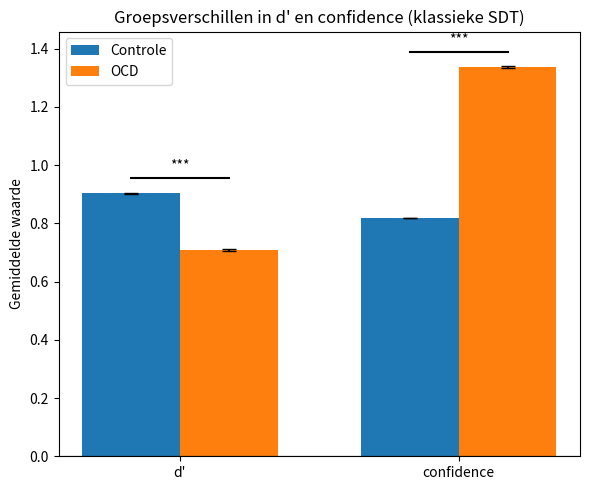

Here is the Python script that generated this plot:
"""
Dit programma simuleert 2 groepen (controle vs "OCD-achtige" groep) gebruik makend van dit model:
    y_t ~ Bernoulli( f( w^T u_t + x_t ) )

    met:
    - u_t : input vector op trial t
    - w   : gewichten op de inputs
    - x_t : latent criterium, AR(1)-proces
    - f   : logistische link (sigmoid)

- Onderliggende (ware) d' is gelijk in beide groepen.
- De OCD-groep heeft grotere criteriumfluctuaties (hogere standaardafwijking van error component (eps) en a dichter bij 1)
- we passen achteraf klassieke SDT met statisch criterium toe en kijken naar geobserveerde d' per subject
"""

import numpy as np
from scipy.stats import norm
import matplotlib.pyplot as plt
from scipy.stats import ttest_ind
#--------------------------------------------------------------------------
# d' en criterium c berekenen van klassieke SDT taak (zonder fluctuations)
#--------------------------------------------------------------------------

def dprime_berekening(stim, resp):
    """
    stim: 0 = noise, 1 = signal
    resp: 0 = 'nee', 1 = 'ja'
    """
    stim = np.asarray(stim)
    resp = np.asarray(resp)

    #Hit rate: P(ja|signal)
    hit_rate = np.mean(resp[stim == 1] == 1)
    #False alarm rate: P(ja|noise)
    fa_rate = np.mean(resp[stim == 0] == 1)

    #voorkom 0 of 1 (anders z naar oneindig) 
    # heb ik moeten vragen aan AI
    eps = 1e-4
    hit_rate = np.clip(hit_rate, eps, 1-eps)
    fa_rate = np.clip(fa_rate, eps, 1-eps)

    zH = norm.ppf(hit_rate)
    zF = norm.ppf(fa_rate)

    d_prime = zH - zF
    c = -.5 * (zH + zF)

    return d_prime, c

# ------------------------------------------------
# functie sigmoid transformatie
# ------------------------------------------------

def logistic(z):
    return 1.0/(1.0 + np.exp(-z))

# ------------------------------------------------------------
# 1 subject simuleren: y_t ~ Bernoulli( f( w^T u_t + x_t ) )
# ------------------------------------------------------------

def simulatie_bernoulli(
        n_trials = 1000,
        n_inputs = 3,
        a = .9,
        sigma_eps = .3,
        b = 0,
        w = None,
        p_signal = .5,
        d_true = 1.5, 
        seed = None
):
    """
    Simuleert één subject met het model:
        x_t = b + a * x_{t-1} + eps_t      (AR(1) criterium)
        z_t = w^T u_t + x_t                (lineaire voorspeller)
        p_t = logistic(z_t)
        y_t ~ Bernoulli(p_t)

    u_t bevat hier o.a. een stimulus-dimensie:
    - u[:, 0] = stim (0 = noise, 1 = signal)
    - u[:, 1:] zijn de andere covariaten (ruis), mean-centered
    Voor dit trucje heb ik AI even geraadpleegd

    PARAMETERS:
        n_trials = aantal trials
        n_inputs = dimensie van u_t
        a = autocorrelatie van AR(1)
        sigma_eps = standaardafwijking van de ruis eps_t
        b = Intercept van AR(1)
        w = vector met gewichten (als None => sample uit N(0, 0.5^2))
        p_signal = kans op een signal-trial
        Seed = Random seed (handig om te reproduceren)
    """

    rng = np.random.default_rng(seed)

    # Stimulus: 0 = noise, 1 = signal
    stim = rng.binomial(1, p_signal, size = n_trials)

    # Gewichten w:
    if w is None:
        w = np.zeros(n_inputs)
        w[0] = d_true #dit zorgt ervoor dat beide groepen dezelfde ECHTE gevoeligheid hebben

    # Inputs u: eerste kolom = stim, rest is ruis
    u = np.zeros((n_trials, n_inputs))
    u[:, 0] = stim

    if n_inputs > 1:
        other = rng.normal(loc = 0.0, scale = 1.0, size = (n_trials, n_inputs-1))
        other -= other.mean(axis = 0, keepdims = True) #mean is 0
        u[:, 1:] = other

    # Latent criterium x_t 
    x = np.zeros(n_trials) #We initiëren een array van lengte n_trials waarin elke waarde gelijk is aan 0
    x[0] = 0.0
    for t in range(1, n_trials):
        eps_t = rng.normal(loc = 0.0, scale = sigma_eps)
        x[t] = b + a * x[t-1] + eps_t

    #Lineaire voorspeller en kans op respons (AI gebruikt voor dit deeltje)
    # z_t = w^T u_t + x_t
    dv = u @ w #decision variable
    linpred = dv + x
    p = logistic(linpred)

    #Binaire respons y_t ~ bernoulli(p_t)
    y = rng.binomial(1, p, size = n_trials)

    #confidence: |decision variable - criterium|
    conf = np.abs(dv - x)

    return {
        "y" : y,
        "p" : p,
        "x" : x,
        "u" : u,
        "w" : w,
        "stim" : stim,
        "conf" : conf
    }

#------------------------------------------------
# Twee groepen simuleren (controle vs "OCD")
#------------------------------------------------

def simulate_group(
    n_subj = 30,
    n_trials = 1000,
    n_inputs = 3,
    a = .9,
    sigma_eps = .3,
    b = 0.0,
    d_true = 1.5,
    seed = 0
):
    """
    Simuleert een groep mensen met dezelfde a, sigma_eps, b.
    Maar elke persoon heeft andere w en u
    """
    rng = np.random.default_rng(seed)
    subjects = []

    for i in range(n_subj):
        subj_seed = rng.integers(1e9) #zorgt voor willekeur
        sim = simulatie_bernoulli(
            n_trials= n_trials,
            n_inputs= n_inputs,
            a = a,
            sigma_eps= sigma_eps,
            b= b,
            w = None,
            p_signal= .5,
            d_true = d_true,
            seed = subj_seed
        )
        subjects.append(sim)
    return subjects

def main():
    # Parameters
    n_subj = 300
    n_trials = 5000
    n_inputs = 3
    d_true = 1.5

    # Controlegroep: lagere fluctuaties
    a_controle = .5
    sigma_controle = .15

    # OCD-groep: hogere fluctuaties
    a_OCD = .95
    sigma_OCD = .40

    #simuleer de groepen
    controle_subjects = simulate_group(
        n_subj= n_subj,
        n_trials= n_trials,
        n_inputs= n_inputs,
        a = a_controle,
        sigma_eps= sigma_controle,
        b = 0,
        d_true= d_true,
        seed = None
    )

    OCD_subjects = simulate_group(
        n_subj= n_subj,
        n_trials= n_trials,
        n_inputs= n_inputs,
        a = a_OCD,
        sigma_eps= sigma_OCD,
        b = 0,
        d_true= d_true,
        seed = None
    )

    #-----------------------------------
    # d' per subject berekenen
    #-----------------------------------

    d_controle = []
    d_OCD = []
    conf_mean_controle = []
    conf_mean_OCD = []

    for subj in controle_subjects:
        stim = subj["stim"]
        resp = subj["y"]
        d_prime, c = dprime_berekening(stim, resp)
        d_controle.append(d_prime)
        conf_mean_controle.append(subj["conf"].mean())

    for subj in OCD_subjects:
        stim = subj["stim"]
        resp = subj["y"]
        d_prime, c = dprime_berekening(stim, resp)
        d_OCD.append(d_prime)
        conf_mean_OCD.append(subj["conf"].mean())

    d_controle = np.array(d_controle)
    d_OCD = np.array(d_OCD)
    conf_mean_controle = np.array(conf_mean_controle)
    conf_mean_OCD      = np.array(conf_mean_OCD)

    print("--- Geobserveerde d' per groep (klassieke SDT-fit) ---")
    print(f"Controle: mean d' = {d_controle.mean():.3f}, SD = {d_controle.std():.3f}")
    print(f"OCD:      mean d' = {d_OCD.mean():.3f}, SD = {d_OCD.std():.3f}")

    print("--- Gemiddelde confidence per groep ---")
    print(f"Controle: mean conf = {conf_mean_controle.mean():.3f}, SD = {conf_mean_controle.std():.3f}")
    print(f"OCD:      mean conf = {conf_mean_OCD.mean():.3f}, SD = {conf_mean_OCD.std():.3f}")

    #-----------------------------------------------------------------------------------------------------------------
    # Grafische voorstelling (hier heb ik wel wat hulp gehad van AI om te weten te komen hoe je dit mooi vorm geeft)
    #-----------------------------------------------------------------------------------------------------------------

    # Gemiddelde en standaardfout per groep
    mean_d_controle = d_controle.mean()
    mean_d_OCD  = d_OCD.mean()
    mean_conf_controle = conf_mean_controle.mean()
    mean_conf_OCD = conf_mean_OCD.mean()

    se_d_controle = d_controle.std(ddof=1) / np.sqrt(len(d_controle))
    se_d_OCD  = d_OCD.std(ddof=1) / np.sqrt(len(d_OCD))
    se_conf_controle = conf_mean_controle.std(ddof=1) / np.sqrt(len(conf_mean_controle))
    se_conf_OCD = conf_mean_OCD.std(ddof=1) / np.sqrt(len(conf_mean_OCD))

    # t-test tussen groepen (AI geraadpleegd voor dit stukje)
    tval_dprime, pval_dprime = ttest_ind(d_controle, d_OCD, equal_var=False)
    tval_conf, pval_conf = ttest_ind(conf_mean_controle, conf_mean_OCD, equal_var=False)

    print(f"d': t = {tval_dprime:.3f}, p = {pval_dprime:.3e}")
    print(f"Confidence: t = {tval_conf:.3f}, p = {pval_conf:.3e}")

    #data in arrays
    means_controle = np.array([mean_d_controle, mean_conf_controle])
    means_OCD = np.array([mean_d_OCD, mean_conf_OCD])
    ses_controle = np.array([se_d_controle, se_conf_controle])
    ses_OCD = np.array([se_d_OCD, se_conf_OCD])

    labels = ["d'", "confidence"]
    x = np.arange(len(labels))
    width = 0.35

    fig, ax = plt.subplots(figsize=(6, 5))

    ax.bar(x - width/2, means_controle, width,
        yerr=ses_controle, capsize=5, label="Controle")
    ax.bar(x + width/2, means_OCD,  width,
        yerr=ses_OCD,  capsize=5, label="OCD")

    ax.set_xticks(x)
    ax.set_xticklabels(labels)
    ax.set_ylabel("Gemiddelde waarde")
    ax.set_title("Groepsverschillen in d' en confidence (klassieke SDT)")

    ax.axhline(0, color="black", linewidth=0.8)
    ax.legend()

    # Kleine indicatie van significantie boven elke maat apart
    def p_als_sterren(p):
        if p < 0.001:
            return "***"
        elif p < 0.01:
            return "**"
        elif p < 0.05:
            return "*"
        else:
            return "n.s."

    # d'-significantie boven eerste paar balken
    y_max_d = max(means_controle[0] + ses_controle[0],
                  means_OCD[0]  + ses_OCD[0])
    y_sig_d = y_max_d + 0.05
    ax.plot([x[0] - width/2, x[0] + width/2],
            [y_sig_d, y_sig_d], color="black")
    ax.text(x[0], y_sig_d + 0.02, p_als_sterren(pval_dprime),
            ha="center", va="bottom")

    # confidence-significantie boven tweede paar balken
    y_max_c = max(means_controle[1] + ses_controle[1],
                  means_OCD[1]  + ses_OCD[1])
    y_sig_c = y_max_c + 0.05
    ax.plot([x[1] - width/2, x[1] + width/2],
            [y_sig_c, y_sig_c], color="black")
    ax.text(x[1], y_sig_c + 0.02, p_als_sterren(pval_conf),
            ha="center", va="bottom")

    plt.tight_layout()
    plt.show()

if __name__ == "__main__":
    main()